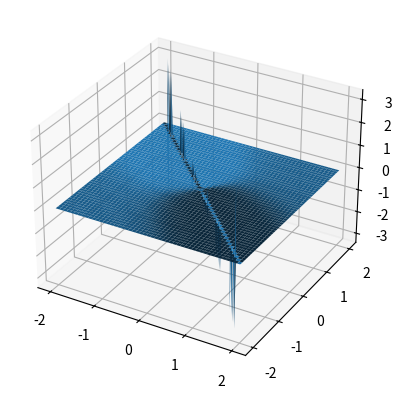

Write Python code to recreate this figure.
import numpy as np
import matplotlib.pyplot as plt

f = lambda x, y: (x-y)/pow(x+y,3)

X = np.linspace(-2, 2, 300) # 1 dim
Y = np.linspace(-2, 2, 300) # 1 dim
X, Y = np.meshgrid(X, Y) # 2 dim

Z = f(X, Y)

fig = plt.figure()
ax = fig.add_subplot(projection="3d")

ax.plot_surface(X, Y, Z)

plt.show()
